Run: headless pygame with SDL's dummy video driver; simulated clock (each Clock.tick advances the game by its frame time, no real sleeping); random seed 0; keys injected as events and as key.get_pressed() state; no mouse input.
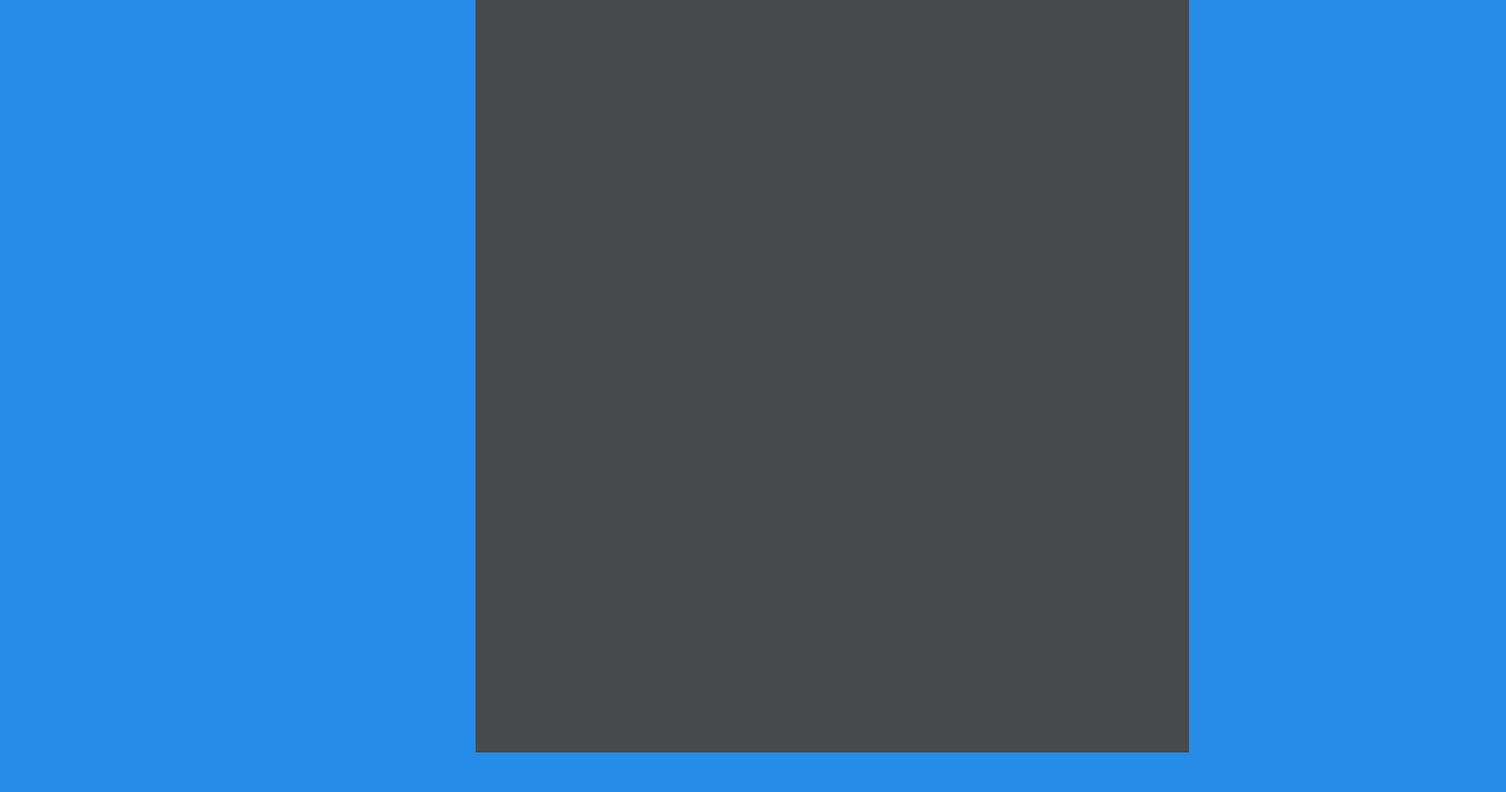
Frame 1 of 4 · flips 1–60 · no input
Frame 2 of 4 · flips 61–180 · tapped SPACE, RETURN · held RIGHT (→), D · screen unchanged from frame 1, image omitted
Frame 3 of 4 · flips 181–300 · held DOWN (↓), S · screen unchanged from frame 2, image omitted
Frame 4 of 4 · flips 301–420 · held LEFT (←), A, UP (↑), W · screen unchanged from frame 3, image omitted

The pygame program that drew these frames:

import pygame as g
import math as m
import random as r

#Create color constants
FRONTGRAY = (102, 106, 112)
BACKGRAY = (71, 73, 77)
SKY = (39, 139, 232)
WINDOW = (213, 223, 224)
WINDOWSHADE = (161, 170, 171)
PAVEMENT = (26, 27, 28)

#Game constants

PI = m.pi
SIZE = (1900,1000)
FPS = 60

#########################################################

g.init()

screen = g.display.set_mode(SIZE)
g.display.set_caption("Jame Scene")
clock = g.time.Clock()

running = True
while running:
    for event in g.event.get():
        if event.type == g.QUIT:
            running = False

    screen.fill(SKY)
    g.draw.rect(screen,BACKGRAY,[600,0,900,950])

    g.display.flip()
    clock.tick(FPS)
